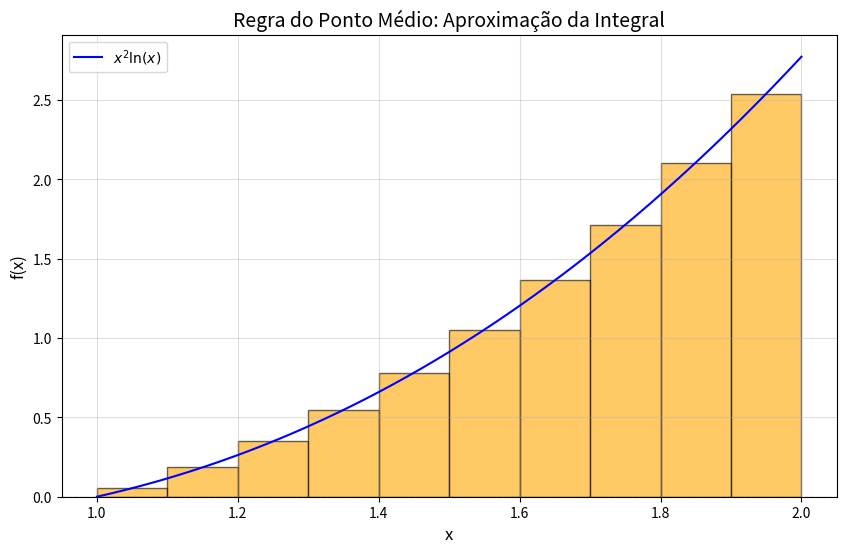

This figure's Python source:
import numpy as np
import matplotlib.pyplot as plt

# Definindo a função
def f(x):
    return x**2 * np.log(x)

def midpoint_rule_with_plot(a, b, n):
    h = (b - a) / n  
    x_mid = [] 
    y_mid = [] 

    for i in range(n):
        mid = a + (i + 0.5) * h
        x_mid.append(mid)
        y_mid.append(f(mid))

    return x_mid, y_mid, h

a = 1  # Limite inferior
b = 2  # Limite superior
n = 10  # Número de subintervalos

x_mid, y_mid, h = midpoint_rule_with_plot(a, b, n)

x = np.linspace(a, b, 500)  
y = f(x)  

plt.figure(figsize=(10, 6))


plt.plot(x, y, label=r"$x^2 \ln(x)$", color="blue")


for i in range(n):
    plt.bar(x_mid[i], y_mid[i], width=h, align='center', edgecolor='black', color='orange', alpha=0.6)

plt.title("Regra do Ponto Médio: Aproximação da Integral", fontsize=14)
plt.xlabel("x", fontsize=12)
plt.ylabel("f(x)", fontsize=12)
plt.axhline(0, color="black", linewidth=0.8, linestyle="--")
plt.legend()
plt.grid(alpha=0.4)

# Mostrando o gráfico
plt.show()
